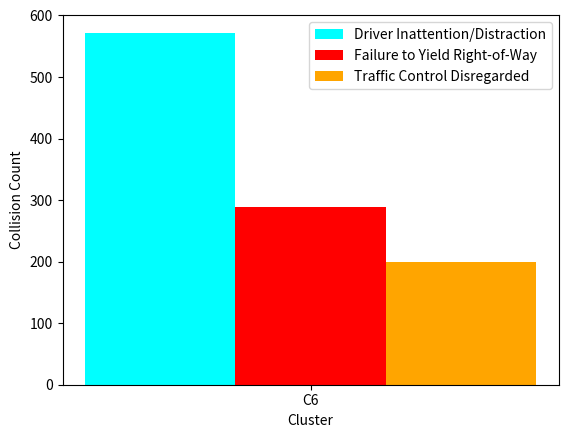

Write Python code to recreate this figure.
import matplotlib.pyplot as plt
import numpy as np

# create data
x = np.arange(1)
y1 = [572]


y2 = [288]
y3 = [200]

width = 0.1

# plot data in grouped manner of bar type
plt.bar(x-0.1, y1, width, color='cyan')
plt.bar(x, y2, width, color='red')
plt.bar(x+0.1, y3, width, color='orange')

plt.xticks(x, ['C6'])
plt.xlabel("Cluster")
plt.ylabel("Collision Count")
plt.legend(["Driver Inattention/Distraction", "Failure to Yield Right-of-Way", "Traffic Control Disregarded"])
plt.show()
